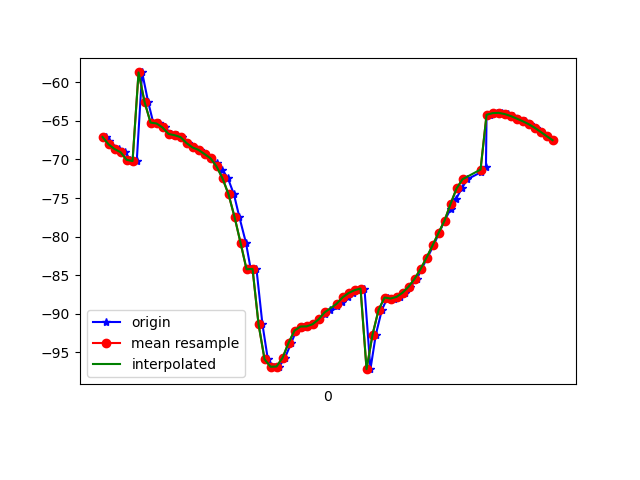

The file beside this chart, header and first rows:
1618852355331, 1548051170565499, -67.095795, 17.939716, -15.165142
1618852355343, 1548051189796269, -67.63, 18.42, -14.7
1618852355359, 1548051209027039, -68.47, 19.08, -15.78
1618852355376, 1548051228257809, -68.66, 19.35, -16
1618852355395, 1548051247488579, -69.06, 19.85, -15.44
1618852355413, 1548051266719349, -70.05, 20.87, -16.42
1618852355434, 1548051285950119, -70.21, 21.16, -16.81
1618852355452, 1548051305180889, -58.74, 16.02, -15.55
1618852355472, 1548051324533907, -62.56, 20.04, -15.94
1618852355489, 1548051343764677, -65.23, 22.92, -16.87
1618852355509, 1548051362995447, -65.35, 23.09, -16.56
1618852355528, 1548051382226217, -65.86, 23.71, -15.81
1618852355549, 1548051401456987, -66.71, 24.67, -16.66
1618852355568, 1548051420687757, -66.87, 24.89, -17.04
1618852355586, 1548051439918527, -67.11, 25.06, -16.82
1618852355605, 1548051459149297, -67.89, 25.88, -16.13
1618852355626, 1548051478380067, -68.46, 26.68, -17.16
1618852355645, 1548051497610837, -68.77, 27.06, -17.45
1618852355662, 1548051516841607, -69.31, 27.43, -17.08
1618852355681, 1548051536072377, -69.86, 27.75, -16.66
1618852355703, 1548051555303147, -70.51, 28.29, -15.77
1618852355719, 1548051574533917, -71.32, 29.23, -14.48
1618852355738, 1548051593764687, -72.45, 30.37, -12.45
1618852355758, 1548051612995457, -74.54, 31.64, -9.237
1618852355776, 1548051632226227, -77.46, 32.53, -4.704
1618852355798, 1548051651456997, -80.8, 32.72, 1.061
1618852355814, 1548051670687767, -84.23, 32.38, 7.7
1618852355833, 1548051689918537, -84.18, 26.89, 9.314
1618852355853, 1548051709149307, -91.36, 28.51, 19.51
1618852355871, 1548051728380077, -95.88, 27.88, 29.11
1618852355890, 1548051747610847, -96.86, 25.38, 36.39
1618852355909, 1548051766841617, -96.82, 22.65, 43.34
1618852355928, 1548051786072387, -95.7, 19.73, 49.83
1618852355949, 1548051805303157, -93.77, 16.78, 55.64
1618852355966, 1548051824533927, -92.16, 14.16, 60.79
1618852355987, 1548051843764697, -91.65, 11.99, 65.39
1618852356003, 1548051862995467, -91.63, 10.14, 69.42
1618852356023, 1548051882226237, -91.35, 8.551, 72.9
1618852356042, 1548051901457007, -90.72, 7.222, 75.87
1618852356061, 1548051920687777, -90.09, 6.133, 78.35
1618852356079, 1548051939918547, -89.56, 5.257, 80.24
1618852356100, 1548051959149317, -88.99, 4.485, 81.47
1618852356118, 1548051978380087, -88.43, 3.727, 81.91
1618852356137, 1548051997610857, -87.88, 2.971, 81.65
1618852356156, 1548052016841627, -87.31, 2.192, 80.67
1618852356174, 1548052036072397, -86.94, 1.531, 78.96
1618852356193, 1548052055303167, -86.72, 1.021, 76.59
1618852356213, 1548052074533937, -97.17, 9.218, 78.35
1618852356231, 1548052093764707, -92.68, 4.991, 72.8
1618852356251, 1548052112995477, -89.5, 1.74, 67.15
1618852356270, 1548052132226247, -87.89, 0.04041, 61.47
1618852356290, 1548052151457017, -88.02, 0.5892, 56.47
1618852356310, 1548052170687787, -87.81, 1.331, 51.25
1618852356329, 1548052189918557, -87.26, 2.146, 45.9
1618852356346, 1548052209149327, -86.49, 3.151, 40.49
1618852356368, 1548052228380097, -85.48, 4.205, 35.05
1618852356383, 1548052247610867, -84.2, 5.14, 29.59
1618852356403, 1548052266841637, -82.73, 5.891, 24.27
1618852356423, 1548052286072407, -81.14, 6.567, 19.22
1618852356442, 1548052305303177, -79.52, 7.142, 14.48
1618852356460, 1548052324533947, -77.93, 7.735, 9.955
... 19 more rows
